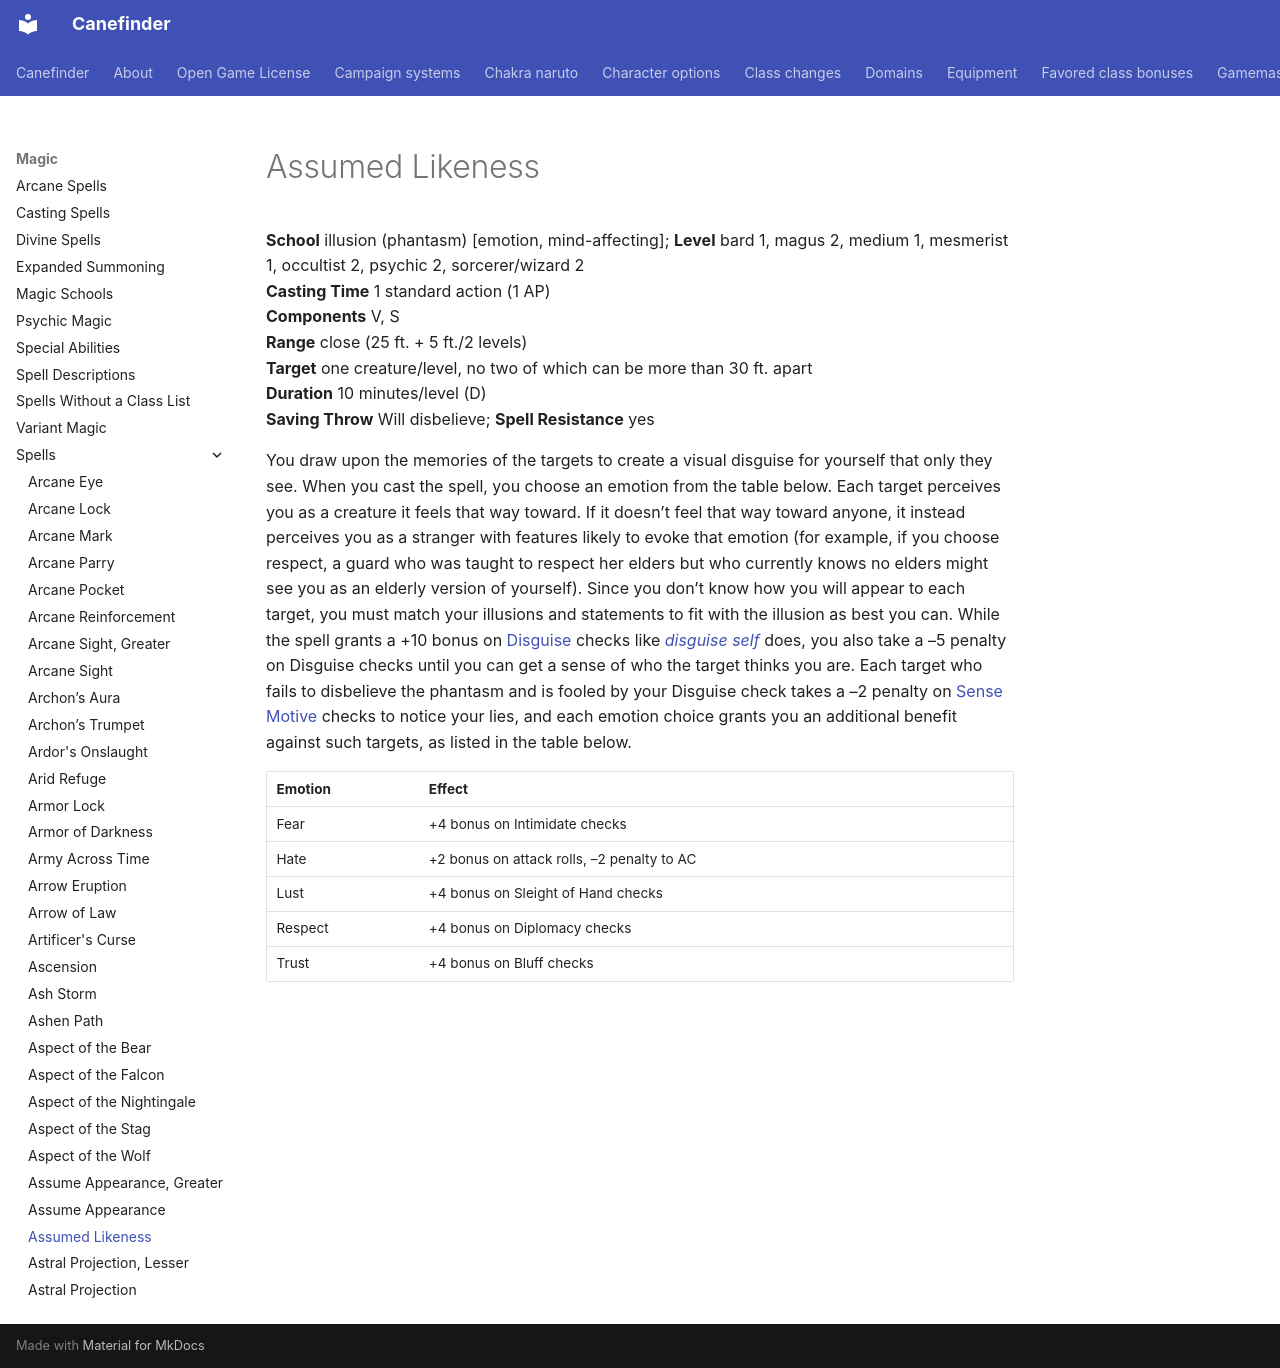

repository: canefinderhouserules/Canefinderhouserules · page: magic/spells/assumed-likeness/index.html · generator: mkdocs

# Assumed Likeness

**School** illusion (phantasm) [emotion, mind-affecting]; **Level** bard 1, magus 2, medium 1, mesmerist 1, occultist 2, psychic 2, sorcerer/wizard 2  
**Casting Time** 1 standard action (1 AP)  
**Components** V, S  
**Range** close (25 ft. + 5 ft./2 levels)  
**Target** one creature/level, no two of which can be more than 30 ft. apart  
**Duration** 10 minutes/level (D)  
**Saving Throw** Will disbelieve; **Spell Resistance** yes

You draw upon the memories of the targets to create a visual disguise for yourself that only they see. When you cast the spell, you choose an emotion from the table below. Each target perceives you as a creature it feels that way toward. If it doesn’t feel that way toward anyone, it instead perceives you as a stranger with features likely to evoke that emotion (for example, if you choose respect, a guard who was taught to respect her elders but who currently knows no elders might see you as an elderly version of yourself). Since you don’t know how you will appear to each target, you must match your illusions and statements to fit with the illusion as best you can. While the spell grants a +10 bonus on [Disguise](../../rules/skills/disguise.md) checks like [*disguise self*](disguise-self.md) does, you also take a –5 penalty on Disguise checks until you can get a sense of who the target thinks you are. Each target who fails to disbelieve the phantasm and is fooled by your Disguise check takes a –2 penalty on [Sense Motive](../../rules/skills/sense-motive.md) checks to notice your lies, and each emotion choice grants you an additional benefit against such targets, as listed in the table below.

| Emotion | Effect |
|---|---|
| Fear | +4 bonus on Intimidate checks |
| Hate | +2 bonus on attack rolls, –2 penalty to AC |
| Lust | +4 bonus on Sleight of Hand checks |
| Respect | +4 bonus on Diplomacy checks |
| Trust | +4 bonus on Bluff checks |
